Photos from the image-classification dataset "augmented_dataset" in the GitHub repository NamanGandhi2005/Ultra-fruit-analyser. Its 21 classes are: apple stage 1, apple stage 2, apple stage 3, banana stage 1, banana stage 2, banana stage 3, banana stage 4, banana stage 5, banana stage 6, banana stage 7, banana stage 8, banana stage 9, mango stage 1, mango stage 2, mango stage 3, mango stage 4, orange stage 1, orange stage 2, orange stage 3, orange stage 4, orange stage 5.

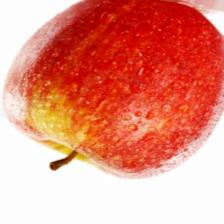
Label: apple stage 2

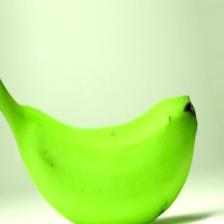
Label: banana stage 2

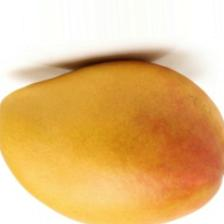
Label: mango stage 3

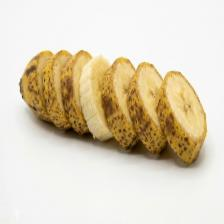
Label: banana stage 6

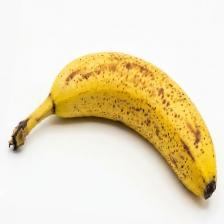
Label: banana stage 7

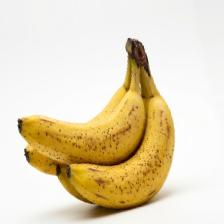
Label: banana stage 5
